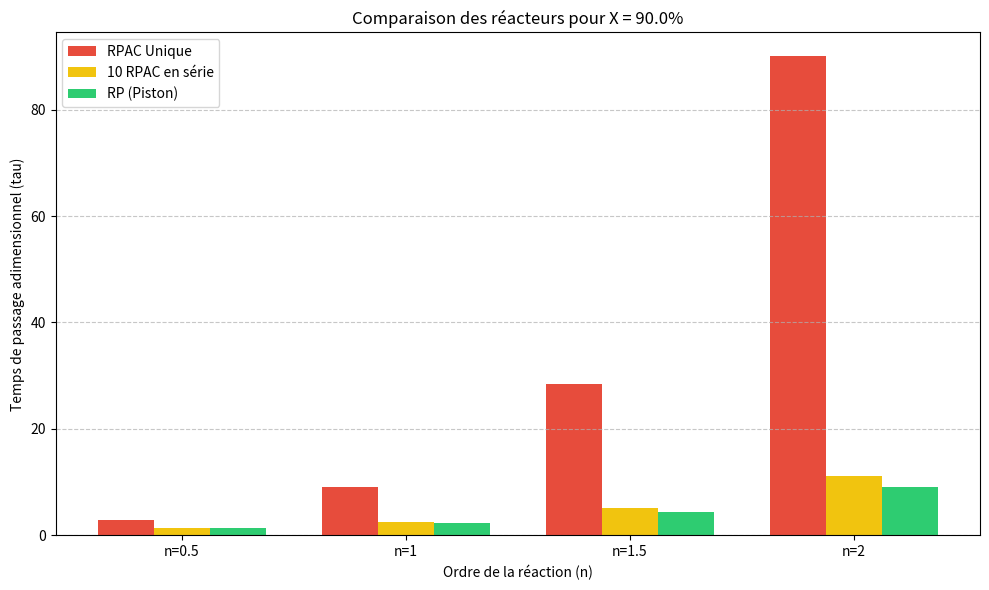

Write the Python code that produced this figure.
# -*- coding: utf-8 -*-
"""
Created on Fri May 15 13:52:09 2026

@author: maxim
"""

import numpy as np
import matplotlib.pyplot as plt
from scipy.integrate import quad
from scipy.optimize import fsolve

def solve_reactors(order, X_target, n_cstr=1):
    """
    Calcule les temps de passage pour RP, RPAC unique et N RPAC en série.
    On pose k = 1 et C0 = 1 pour normaliser les résultats.
    """
    
    # 1. Temps de passage pour le Réacteur Piston (RP)
    # Formule : tau = intégrale de 0 à X de (1 / (1-X)^n)
    func_rp = lambda x: 1 / (1 - x)**order
    tau_rp, _ = quad(func_rp, 0, X_target)
    
    # 2. Temps de passage pour un RPAC unique
    # Formule : tau = X / (1-X)^n
    tau_rpac_unique = X_target / (1 - X_target)**order
    
    # 3. Temps de passage pour N RPAC en série (volumes égaux)
    # On doit résoudre l'équation d'étage en étage
    def cstr_series_system(tau_total, n_stages, target_X):
        tau_i = tau_total / n_stages
        current_C = 1.0  # C/C0 initial
        for _ in range(n_stages):
            # Equation de bilan : C_in - C_out = tau_i * k * C_out^n
            # On cherche C_out tel que : C_out + tau_i * C_out^n - C_in = 0
            obj = lambda c: c + tau_i * (c**order) - current_C
            current_C = fsolve(obj, current_C)[0]
        return (1 - current_C) - target_X

    # On cherche le tau_total qui permet d'atteindre X_target
    tau_rpac_series = fsolve(cstr_series_system, tau_rp, args=(n_cstr, X_target))[0]
    
    return tau_rp, tau_rpac_unique, tau_rpac_series

# --- Paramètres de simulation ---
conversion_target = 0.90  # 90% de conversion
orders = [0.5, 1, 1.5, 2]
n_tanks = 10 # Nombre de RPAC en série

# --- Calculs et Graphique ---
results_rp = []
results_rpac = []
results_series = []

for n in orders:
    t_rp, t_rpac, t_series = solve_reactors(n, conversion_target, n_tanks)
    results_rp.append(t_rp)
    results_rpac.append(t_rpac)
    results_series.append(t_series)

# Plot
x = np.arange(len(orders))
width = 0.25

fig, ax = plt.subplots(figsize=(10, 6))
ax.bar(x - width, results_rpac, width, label='RPAC Unique', color='#e74c3c')
ax.bar(x, results_series, width, label=f'{n_tanks} RPAC en série', color='#f1c40f')
ax.bar(x + width, results_rp, width, label='RP (Piston)', color='#2ecc71')

ax.set_ylabel('Temps de passage adimensionnel (tau)')
ax.set_xlabel('Ordre de la réaction (n)')
ax.set_title(f'Comparaison des réacteurs pour X = {conversion_target*100}%')
ax.set_xticks(x)
ax.set_xticklabels([f'n={n}' for n in orders])
ax.legend()
ax.grid(axis='y', linestyle='--', alpha=0.7)

plt.tight_layout()
plt.show()
